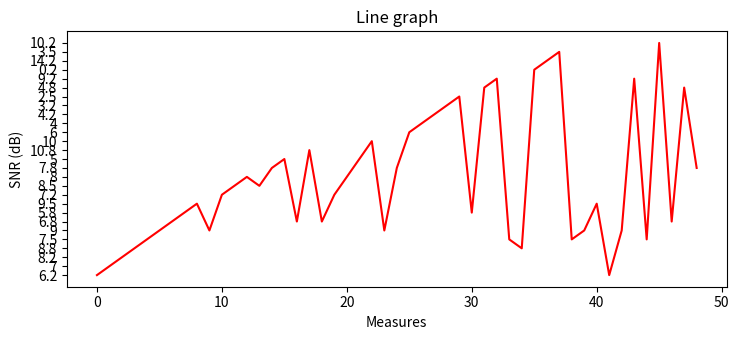

Python code for this plot:
import numpy as np
import matplotlib.pyplot as plt

plt.rcParams["figure.figsize"] = [7.50, 3.50]
plt.rcParams["figure.autolayout"] = True

plt.xlabel("Measures")
plt.ylabel("SNR (dB)")

y = np.array([
  '6.2',  '7',   '8.2',  '8.8', '7.5', '9',
  '6.8',  '5.8', '9.5',  '9',   '7.2',
  '8.5',  '8',   '8.5',  '7.8', '5',   '6.8',
  '10.8', '6.8', '7.2',  '8',   '5',   '10',
   '9',   '7.8',  '6',   '4',   '4.2',
  '3.2',  '2.5', '5.8',  '4.8', '9.2', '7.5',
  '8.8',  '0.2', '14.2', '3.5', '7.5', '9',
  '9.5',  '6.2',  '9',   '9.2', '7.5',
  '10.2', '6.8', '4.8',  '7.8'
])
x = np.arange(y.size)

data_new = y.astype(float)

print("Maximum: " + str(np.amax(data_new)))
#print("Minimum: " + str(np.minimum(data_new)))
print("Average: " + str(np.average(data_new)))
print("Standard deviation: " + str(np.std(data_new)))


plt.title("Line graph")
plt.plot(x, y, color="red")

plt.show()